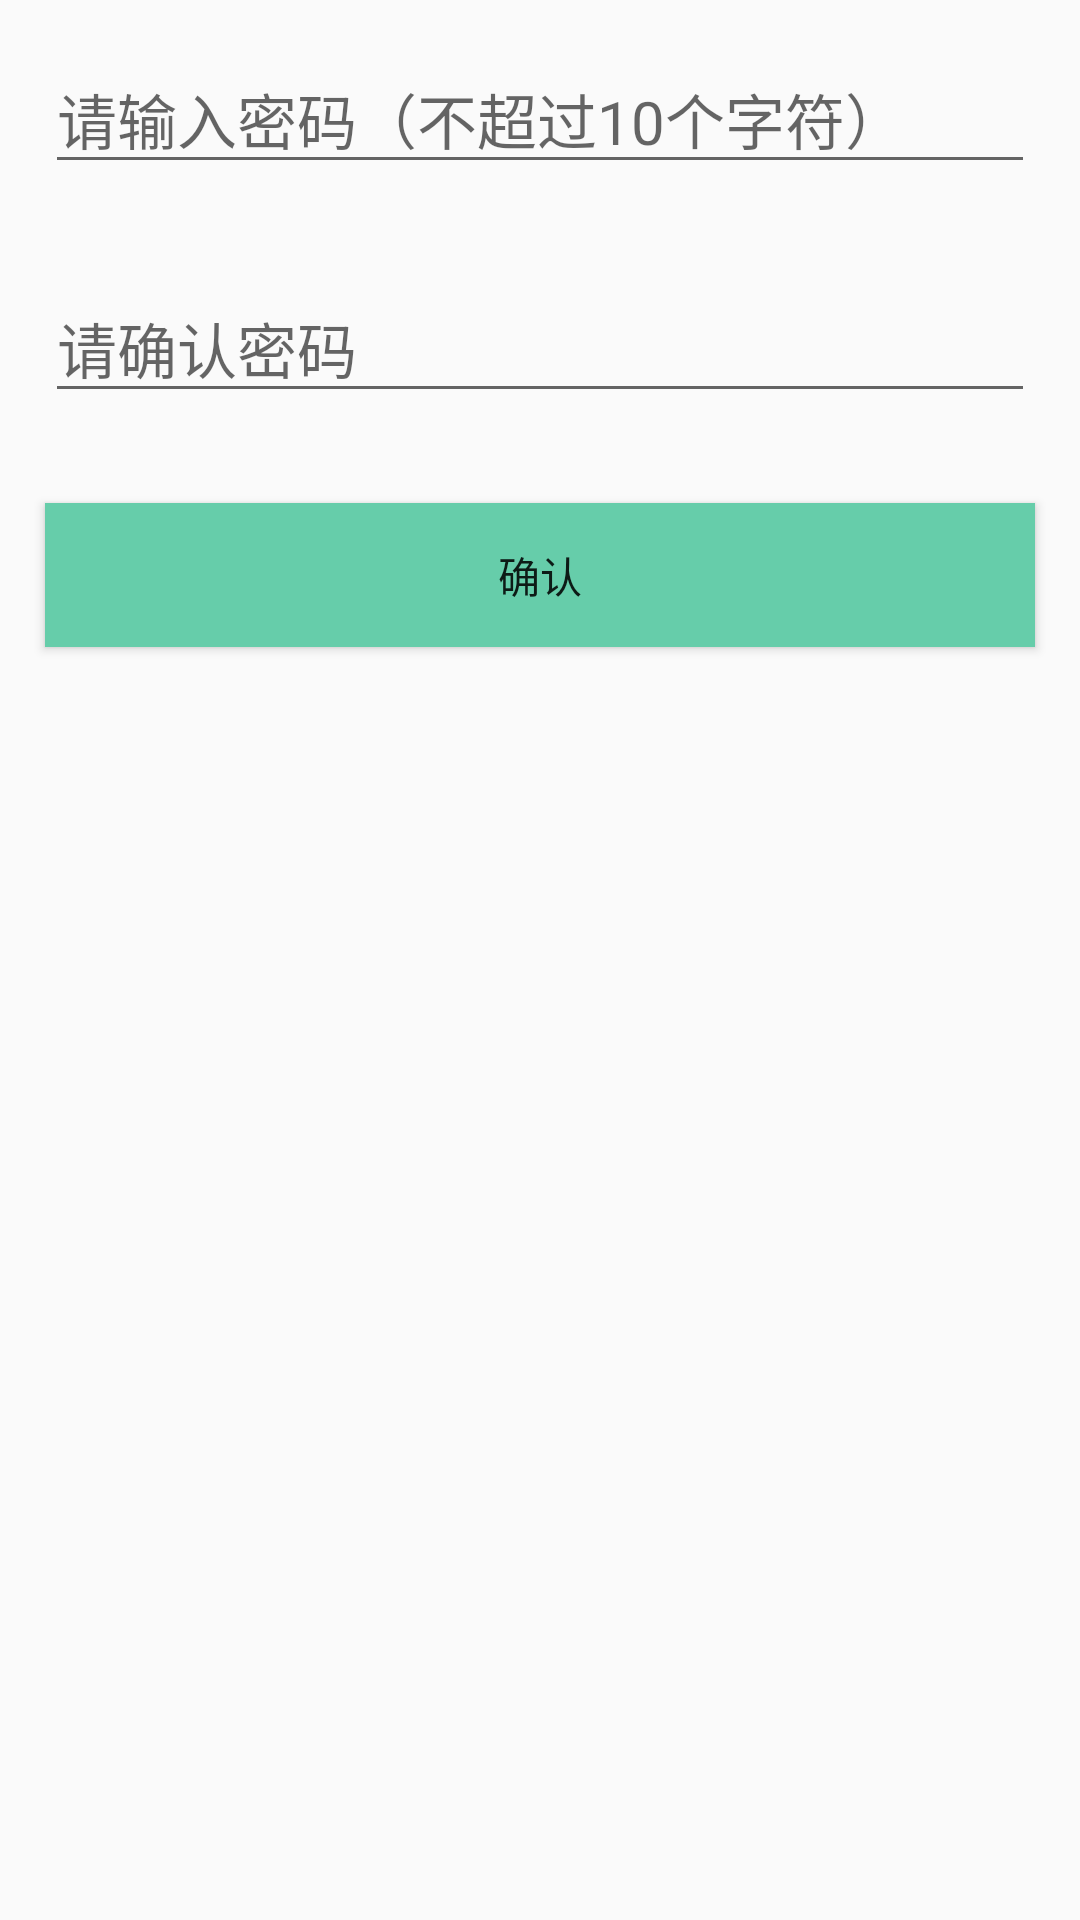

Write the Android layout XML for this screen, with the resource values it uses.
<!-- AndroidManifest.xml: application theme AppTheme -->
<!-- res/layout/activity_set_password.xml -->
<?xml version="1.0" encoding="utf-8"?>
<LinearLayout xmlns:android="http://schemas.android.com/apk/res/android"
    android:layout_width="match_parent"
    android:layout_height="match_parent"
    android:orientation="vertical" >
    
  <EditText
      android:id="@+id/input_password"
      android:layout_width="match_parent"
      android:layout_height="wrap_content"
      android:inputType="textPassword"
      android:textSize="20sp"
      android:layout_margin="15dip"
      android:hint="@string/hint_password"
      android:lineSpacingExtra="8dip"
      android:gravity="top"
      android:maxLength="10"
      android:focusable="true"/>
  <EditText
      android:layout_width="match_parent"
      android:layout_height="wrap_content"
      android:id="@+id/input_query_password"
      android:layout_margin="15dip"
      android:inputType="textPassword"
      android:hint="@string/hint_query_password"
      android:textSize="20sp"
      android:maxLength="10"/>

  <Button
      android:layout_width="match_parent"
      android:layout_height="wrap_content"
      android:layout_margin="15dip"
      android:text="确认"
      android:layout_gravity="center_horizontal"
      android:background="#66cdaa"
      android:onClick="checkPassword"/>
</LinearLayout>
<!-- resources referenced by this layout -->
<resources>
  <string name="hint_password">请输入密码（不超过10个字符）</string>
  <string name="hint_query_password">请确认密码</string>
  <style name="AppTheme" parent="AppBaseTheme">
          
      </style>
  <style name="AppBaseTheme" parent="Theme.AppCompat.Light">
          
          
      </style>
</resources>
